Run: headless pygame with SDL's dummy video driver; simulated clock (each Clock.tick advances the game by its frame time, no real sleeping); random seed 0; keys injected as events and as key.get_pressed() state; no mouse input.
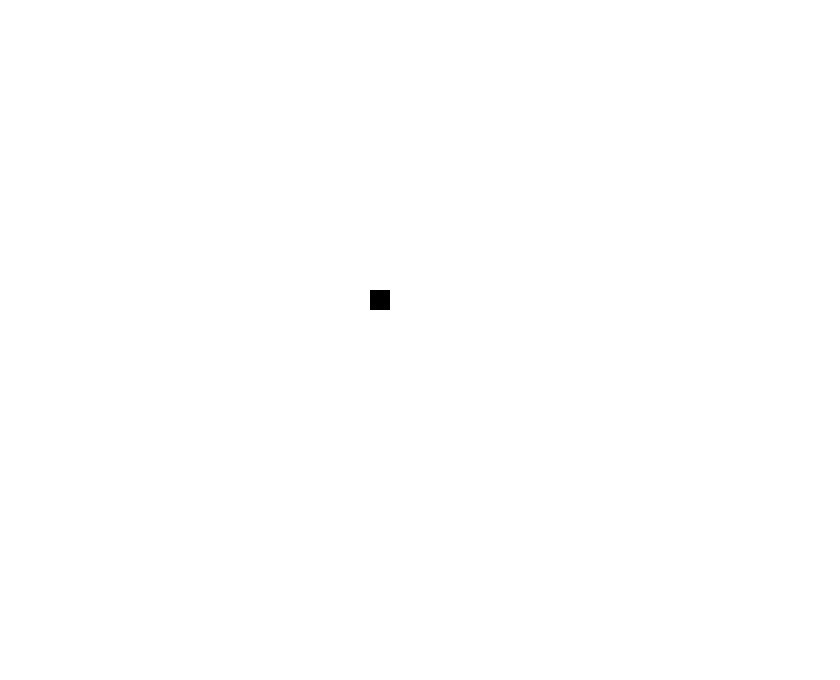
Frame 1 of 4 · flips 1–60 · no input
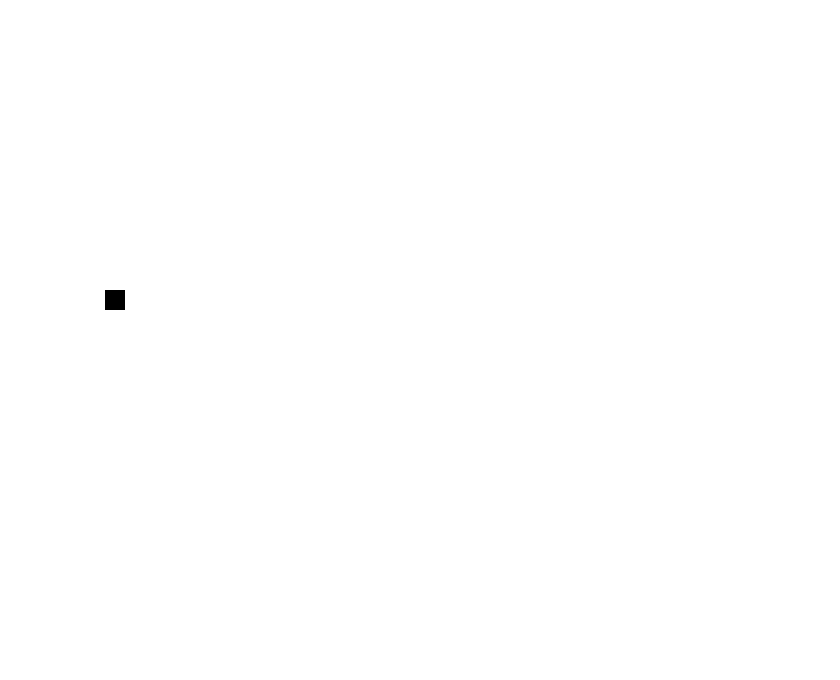
Frame 2 of 4 · flips 61–180 · tapped SPACE, RETURN · held RIGHT (→), D
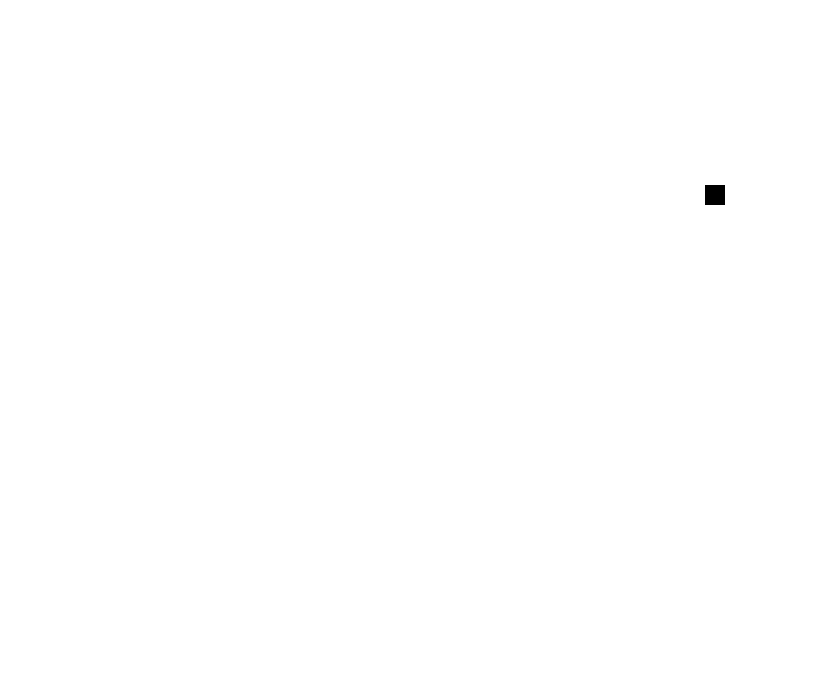
Frame 3 of 4 · flips 181–300 · held DOWN (↓), S
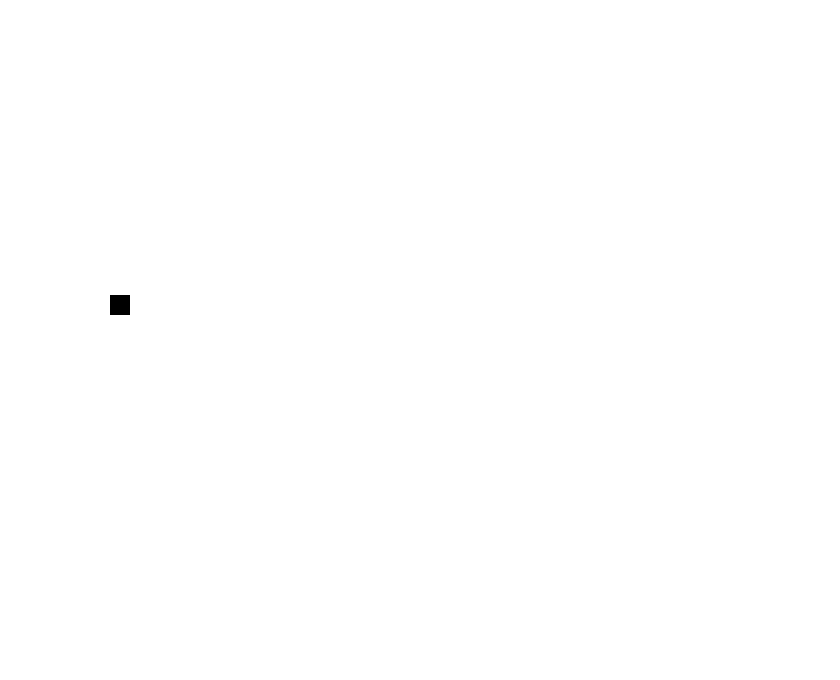
Frame 4 of 4 · flips 301–420 · held LEFT (←), A, UP (↑), W

The pygame program that drew these frames:

import pygame , sys
from datetime import datetime
import math
import pygame.key
 
WHITE = (255, 255, 255)
BLACK = (0, 0, 0)
RED = (255, 0, 0)
 
# initialize pygame
pygame.init()
screen_size = (840, 680)
 
# create a window
screen = pygame.display.set_mode(screen_size)
 
# clock is used to set a max fps
clock = pygame.time.Clock()

#Rect informations (starting point and box_size)
box_position = [370, 290]
box_size = [20, 20]

#Variabler til bevægelse
x = 0
y = 0

max_speed = 5

running = True
while running:
    for event in pygame.event.get():
        if event.type == pygame.QUIT:
            running = False
    
    #Get the state of all keyboard buttons
    keys = pygame.key.get_pressed()
    
    #Changing the movements of which and how keys are pressed
    if keys[pygame.K_a]:
        x -= 5
    if keys[pygame.K_d]:
        x += 5
    if keys[pygame.K_w]:
        y -= 5
    if keys[pygame.K_s]:
        y += 5
    if keys[pygame.K_SPACE]: #Space makes the rect go still
        x = 0 
        y = 0


    #Makes a max speed, so it will never exceed the max_speed value for x and y
    if x > max_speed:
        x = max_speed
    elif x < -max_speed:
        x = -max_speed

    if y > max_speed:
        y = max_speed
    elif y < -max_speed:
        y = -max_speed



    #Opdates the box's position by adding the x and y value pressed
    box_position[0] += x
    box_position[1] += y

    #Ændrer rect position, hvis den går ud over kanterne
    if box_position[0] > 840:
        box_position[0] = -20

    if box_position[0] < -20:
        box_position[0] = 840

    if box_position[1] > 680:
        box_position[1] = -20

    if box_position[1] < -20:
        box_position[1] = 680


    #clear the screen
    screen.fill(WHITE)

    #Make rectangle
    pygame.draw.rect(screen, (BLACK), (box_position[0], box_position[1], box_size[0], box_size[1]))

    pygame.display.flip()
     
    # how many updates per second
    clock.tick(20)

pygame.quit()
